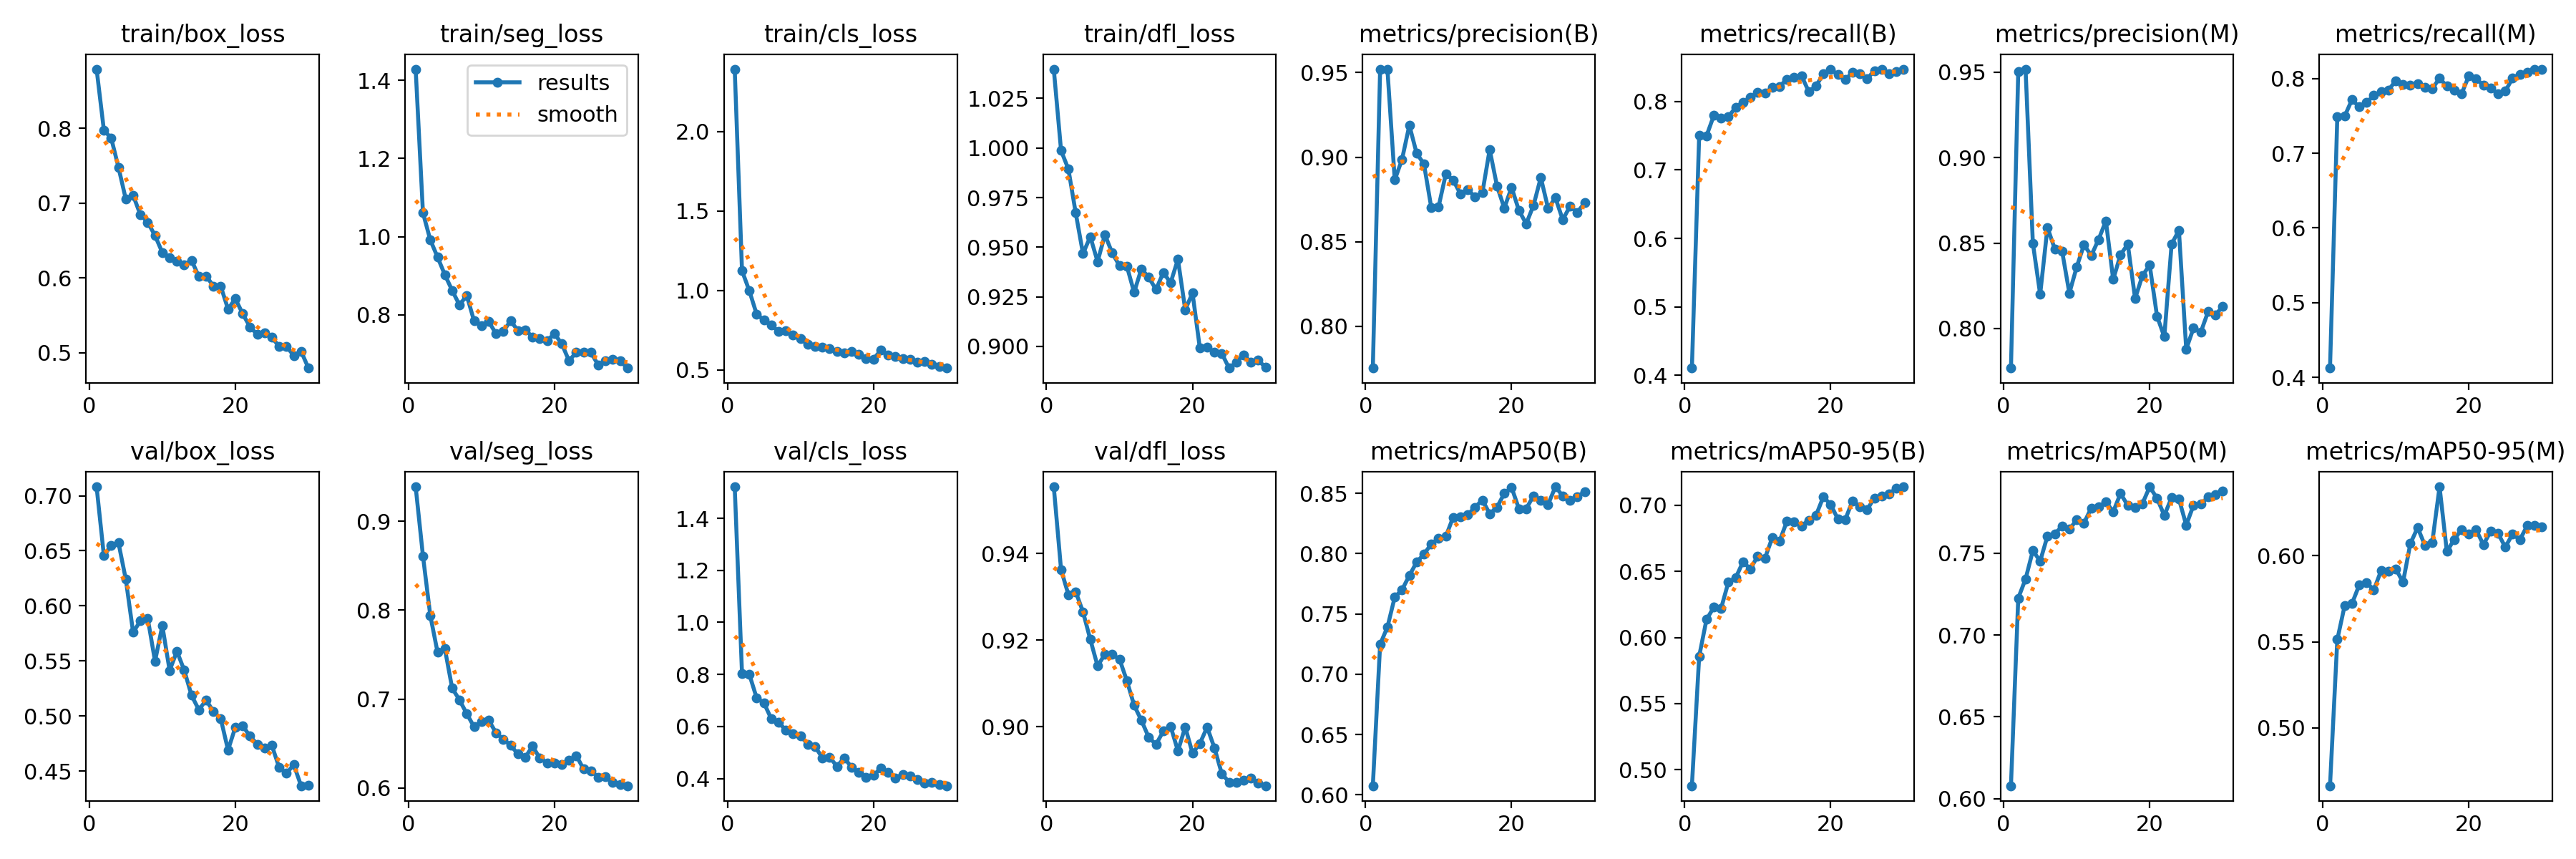

Values plotted in this chart, from the file beside it:
epoch, time, train/box_loss, train/seg_loss, train/cls_loss, train/dfl_loss, metrics/precision(B), metrics/recall(B), metrics/mAP50(B), metrics/mAP50-95(B), metrics/precision(M), metrics/recall(M), metrics/mAP50(M), metrics/mAP50-95(M), val/box_loss, val/seg_loss, val/cls_loss, val/dfl_loss, lr/pg0, lr/pg1, lr/pg2
1, 8.452, 0.8794, 1.429, 2.394, 1.04, 0.7753, 0.4108, 0.6075, 0.4878, 0.7768, 0.4123, 0.6079, 0.4663, 0.7081, 0.9387, 1.521, 0.9554, 0.0003647, 0.0003647, 0.0003647
2, 15.7, 0.7976, 1.061, 1.124, 0.9987, 0.952, 0.7509, 0.7249, 0.5859, 0.9505, 0.7494, 0.7226, 0.5513, 0.6455, 0.861, 0.8038, 0.9363, 0.0007108, 0.0007108, 0.0007108
3, 22.85, 0.7871, 0.9919, 0.9981, 0.9894, 0.9518, 0.7496, 0.7391, 0.6136, 0.9518, 0.7496, 0.7342, 0.5709, 0.6548, 0.7942, 0.8005, 0.9305, 0.001032, 0.001032, 0.001032
4, 29.94, 0.7479, 0.9477, 0.8513, 0.9673, 0.8865, 0.7792, 0.764, 0.6229, 0.8499, 0.7717, 0.7516, 0.5721, 0.6571, 0.7526, 0.7101, 0.9312, 0.001001, 0.001001, 0.001001
5, 36.67, 0.7054, 0.9025, 0.8127, 0.9468, 0.8987, 0.7756, 0.7701, 0.622, 0.82, 0.7622, 0.7452, 0.583, 0.624, 0.7566, 0.6904, 0.9265, 0.0009643, 0.0009643, 0.0009643
6, 43.31, 0.7107, 0.8626, 0.7806, 0.9553, 0.9188, 0.7776, 0.7819, 0.6419, 0.8591, 0.7681, 0.7605, 0.5846, 0.5759, 0.7122, 0.6301, 0.9202, 0.0009277, 0.0009277, 0.0009277
7, 50.89, 0.6846, 0.8251, 0.7432, 0.9427, 0.9022, 0.7912, 0.793, 0.6452, 0.8465, 0.7774, 0.7617, 0.5802, 0.5864, 0.6992, 0.6157, 0.914, 0.000891, 0.000891, 0.000891
8, 58.74, 0.6746, 0.8498, 0.7451, 0.9563, 0.896, 0.7986, 0.7996, 0.6573, 0.8454, 0.7828, 0.7666, 0.5914, 0.5887, 0.6835, 0.5863, 0.9167, 0.0008544, 0.0008544, 0.0008544
9, 65.78, 0.6568, 0.7843, 0.7201, 0.947, 0.8702, 0.8054, 0.8079, 0.6519, 0.8207, 0.7844, 0.7647, 0.5908, 0.5497, 0.6688, 0.5736, 0.9167, 0.0008177, 0.0008177, 0.0008177
10, 72.6, 0.6342, 0.773, 0.6952, 0.9407, 0.8706, 0.8133, 0.8128, 0.6615, 0.836, 0.7974, 0.7704, 0.5924, 0.582, 0.6745, 0.5639, 0.9156, 0.000781, 0.000781, 0.000781
11, 79.48, 0.6275, 0.7827, 0.6631, 0.9405, 0.8902, 0.8122, 0.8144, 0.6599, 0.8489, 0.792, 0.7685, 0.5847, 0.5413, 0.6764, 0.5323, 0.9107, 0.0007444, 0.0007444, 0.0007444
12, 86.38, 0.6229, 0.752, 0.6478, 0.9272, 0.8864, 0.8202, 0.8303, 0.6755, 0.8427, 0.791, 0.7776, 0.6071, 0.5587, 0.6622, 0.5228, 0.905, 0.0007077, 0.0007077, 0.0007077
13, 93.61, 0.6175, 0.7579, 0.6425, 0.9391, 0.8783, 0.8218, 0.8307, 0.6728, 0.8521, 0.7935, 0.7782, 0.6164, 0.5415, 0.6549, 0.48, 0.9015, 0.000671, 0.000671, 0.000671
14, 100.6, 0.6236, 0.7846, 0.6352, 0.9348, 0.8808, 0.8321, 0.8324, 0.6878, 0.863, 0.788, 0.7815, 0.606, 0.5187, 0.6481, 0.4819, 0.8975, 0.0006344, 0.0006344, 0.0006344
15, 108.4, 0.6022, 0.7598, 0.6141, 0.9287, 0.8765, 0.8356, 0.8386, 0.6878, 0.8287, 0.7865, 0.7753, 0.6078, 0.5056, 0.6383, 0.447, 0.8959, 0.0005977, 0.0005977, 0.0005977
16, 115.4, 0.6028, 0.7616, 0.6088, 0.9372, 0.8789, 0.8375, 0.8445, 0.6844, 0.8431, 0.8005, 0.7865, 0.6401, 0.5143, 0.6344, 0.4791, 0.899, 0.0005611, 0.0005611, 0.0005611
17, 122.3, 0.5892, 0.7435, 0.6158, 0.932, 0.9045, 0.8143, 0.8331, 0.6887, 0.8494, 0.7899, 0.7792, 0.6025, 0.5041, 0.6472, 0.4436, 0.9001, 0.0005244, 0.0005244, 0.0005244
18, 129.5, 0.589, 0.7397, 0.5998, 0.9439, 0.883, 0.8224, 0.8384, 0.6925, 0.8175, 0.7849, 0.778, 0.6095, 0.4975, 0.6336, 0.4246, 0.8944, 0.0004877, 0.0004877, 0.0004877
19, 137.1, 0.5585, 0.7341, 0.5704, 0.9185, 0.8699, 0.84, 0.85, 0.7065, 0.8309, 0.7793, 0.7803, 0.6151, 0.469, 0.6284, 0.4049, 0.8999, 0.0004511, 0.0004511, 0.0004511
20, 144.1, 0.5725, 0.7516, 0.5682, 0.9269, 0.8821, 0.8467, 0.8549, 0.7007, 0.8371, 0.8034, 0.7906, 0.6125, 0.4897, 0.6278, 0.4118, 0.8939, 0.0004144, 0.0004144, 0.0004144
21, 171.4, 0.5523, 0.7262, 0.6231, 0.8991, 0.8685, 0.8391, 0.8373, 0.6896, 0.8072, 0.7999, 0.7836, 0.6153, 0.4911, 0.6262, 0.44, 0.8961, 0.0003777, 0.0003777, 0.0003777
22, 178.8, 0.5348, 0.6824, 0.5918, 0.8995, 0.8606, 0.832, 0.8373, 0.6892, 0.7951, 0.7912, 0.7731, 0.6065, 0.4816, 0.631, 0.4233, 0.8999, 0.0003411, 0.0003411, 0.0003411
23, 186.2, 0.5246, 0.7041, 0.5833, 0.8969, 0.8714, 0.8419, 0.8479, 0.7035, 0.8494, 0.7878, 0.784, 0.6142, 0.4743, 0.6365, 0.4017, 0.8951, 0.0003044, 0.0003044, 0.0003044
24, 193, 0.5266, 0.7044, 0.5713, 0.8965, 0.8879, 0.8402, 0.8444, 0.699, 0.8574, 0.7794, 0.7832, 0.6131, 0.4711, 0.6213, 0.4165, 0.8892, 0.0002678, 0.0002678, 0.0002678
25, 199.8, 0.5206, 0.7035, 0.5648, 0.8891, 0.8697, 0.8329, 0.8409, 0.6969, 0.7879, 0.7832, 0.7672, 0.6051, 0.4731, 0.6194, 0.4086, 0.8872, 0.0002311, 0.0002311, 0.0002311
26, 206.5, 0.5086, 0.6715, 0.5462, 0.892, 0.876, 0.8449, 0.8555, 0.7056, 0.8003, 0.8006, 0.7794, 0.6126, 0.4531, 0.6124, 0.3967, 0.8871, 0.0001944, 0.0001944, 0.0001944
27, 213.1, 0.5084, 0.6825, 0.5536, 0.8958, 0.863, 0.847, 0.8479, 0.7069, 0.798, 0.806, 0.78, 0.6094, 0.448, 0.6125, 0.3835, 0.8876, 0.0001578, 0.0001578, 0.0001578
28, 219.6, 0.4965, 0.6853, 0.5362, 0.8919, 0.8709, 0.8408, 0.8444, 0.7089, 0.8099, 0.8086, 0.7844, 0.6175, 0.4556, 0.6061, 0.3846, 0.8881, 0.0001211, 0.0001211, 0.0001211
29, 227.1, 0.5022, 0.6818, 0.5227, 0.8929, 0.8674, 0.8438, 0.8473, 0.7129, 0.8081, 0.812, 0.7859, 0.6177, 0.4366, 0.6042, 0.378, 0.887, 8.4436e-05, 8.4436e-05, 8.4436e-05
30, 235.4, 0.4797, 0.6638, 0.5114, 0.8894, 0.873, 0.8465, 0.8513, 0.714, 0.8128, 0.8128, 0.7879, 0.6167, 0.4373, 0.6026, 0.3723, 0.8864, 4.7773e-05, 4.7773e-05, 4.7773e-05
